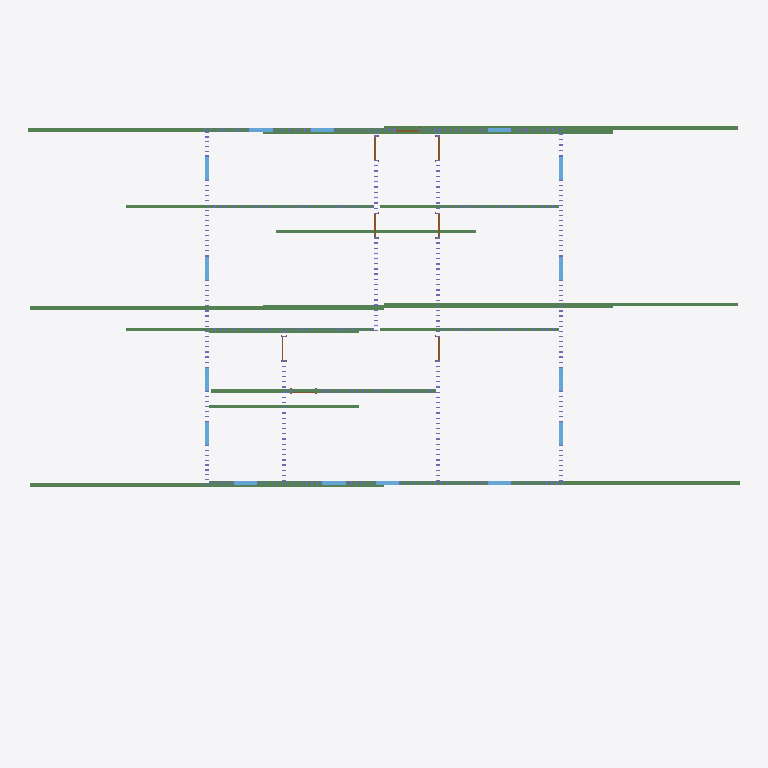
Plan cut of the same IFC building model at storey 'Level 1' (level 0.00 m, cut at 1.40 m), seen from above with north up, elements coloured by IFC class: 23 beams (green), 15 windows (light blue), 8 doors (brown). Cut surfaces are drawn darker.
Extent 28.2 m × 20.5 m × 3.2 m (x, y, z). Storeys (2): Level 1 at 0.00 m; Level 2 at 3.05 m. Elements (883): 666 IfcColumnStandardCase, 194 IfcBeamStandardCase, 15 IfcWindow, 8 IfcDoor.

HEADER;
FILE_DESCRIPTION((''),'2;1');
FILE_NAME('','2018-06-23T00:47:43',(''),(''),'Xbim File Processor version 4.0.0.0','Xbim version 4.0.0.0','');
FILE_SCHEMA(('IFC4'));
ENDSEC;
DATA;
#115=IFCPROJECT('2wcrS3D7f1IOJ_bGyDhXqs',#42,'Project Number',$,$,'Project Name','Project Status',(#106),#101);
#2738=IFCSITE('2wcrS3D7f1IOJ_bGyDhXqq',#42,'Default',$,'',#2737,$,$,.ELEMENT.,$,$,$,$,$);
#130=IFCBUILDING('2wcrS3D7f1IOJ_bGyDhXqt',#42,'',$,$,#33,$,'',.ELEMENT.,$,$,$);
#143=IFCBUILDINGSTOREY('2wcrS3D7f1IOJ_bG$oKUBO',#42,'Level 1',$,$,#141,$,'Level 1',.ELEMENT.,0.0);
#149=IFCBUILDINGSTOREY('2wcrS3D7f1IOJ_bG$oKSGS',#42,'Level 2',$,$,#148,$,'Level 2',.ELEMENT.,9.99999999999844);
#21885=IFCBEAMSTANDARDCASE('3dTKfvRU5F39rMhmtn8Wen',#20662,$,$,'wood-Sill',#21887,#21895,$,.JOIST.);
#24102=IFCBEAMSTANDARDCASE('18E1DXqn5D4hNIYx1WgJM9',#20662,$,$,'wood-Sill',#24104,#24112,$,.JOIST.);
#21810=IFCBEAMSTANDARDCASE('22_W8Fc8z7G8FJOo4zGOsZ',#20662,$,$,'wood-Sill',#21812,#21820,$,.JOIST.);
#22956=IFCBEAMSTANDARDCASE('0agxYyNTzCpx1cpOnqkBwE',#20662,$,$,'wood-Sill',#22958,#22966,$,.JOIST.);
#20740=IFCBEAMSTANDARDCASE('0oN3UHaJz8KQL4AsDUZdVg',#20662,$,$,'wood-Sill',#20742,#20750,$,.JOIST.);
#24177=IFCBEAMSTANDARDCASE('3_GlGQTJHCRwypX_tiQrco',#20662,$,$,'wood-Sill',#24179,#24187,$,.JOIST.);
#26409=IFCBEAMSTANDARDCASE('0zRRGO_wj3y9FsCyXTI24G',#20662,$,$,'wood-Sill',#26411,#26419,$,.JOIST.);
#26469=IFCBEAMSTANDARDCASE('3eiFjFTHj0ZvxBvOSRtvsP',#20662,$,$,'wood-Sill',#26471,#26479,$,.JOIST.);
#27321=IFCBEAMSTANDARDCASE('0zK27VRGHFbPToDLCrOBb2',#20662,$,$,'wood-Sill',#27323,#27331,$,.JOIST.);
#26023=IFCBEAMSTANDARDCASE('05gUrod0D3HAUhM5EeEYA$',#20662,$,$,'wood-Sill',#26025,#26033,$,.JOIST.);
#27828=IFCBEAMSTANDARDCASE('2N2p_soCXE8g6dT1Kv$Xge',#20662,$,$,'wood-Sill',#27830,#27838,$,.JOIST.);
#25630=IFCBEAMSTANDARDCASE('3n6zjL6ej7_vGlykNxqt$w',#20662,$,$,'wood-Sill',#25632,#25640,$,.JOIST.);
#25237=IFCBEAMSTANDARDCASE('2wzLkiflz92eFd63C5jkJe',#20662,$,$,'wood-Sill',#25239,#25247,$,.JOIST.);
#27798=IFCBEAMSTANDARDCASE('3o8wRCH05ClAawG_JVPmSc',#20662,$,$,'wood-Sill',#27800,#27808,$,.JOIST.);
#28184=IFCBEAMSTANDARDCASE('1l8PVTGGH1bgLT_pQrFo7d',#20662,$,$,'wood-Sill',#28186,#28194,$,.JOIST.);
#28478=IFCBEAMSTANDARDCASE('1G7qc9_1b1RuLmYwDGAyMj',#20662,$,$,'wood-Sill',#28480,#28488,$,.JOIST.);
#26053=IFCBEAMSTANDARDCASE('3AJlvhSAL5z8vCc$2e8y3c',#20662,$,$,'wood-Sill',#26055,#26063,$,.JOIST.);
#25252=IFCBEAMSTANDARDCASE('0BTcVMkAb58BDD3fMOtGSb',#20662,$,$,'wood-Sill',#25254,#25262,$,.JOIST.);
#23031=IFCBEAMSTANDARDCASE('3n1Qbu$Br3UvtfNRkuB1Mx',#20662,$,$,'wood-Sill',#23033,#23041,$,.JOIST.);
#25645=IFCBEAMSTANDARDCASE('3_U4relCz1P9PN6S1EGrCW',#20662,$,$,'wood-Sill',#25647,#25655,$,.JOIST.);
#28199=IFCBEAMSTANDARDCASE('0EQickTgP59Po4Vj8De1Cr',#20662,$,$,'wood-Sill',#28201,#28209,$,.JOIST.);
#28493=IFCBEAMSTANDARDCASE('1dxcbusMT2JwkZNXKy9ih_',#20662,$,$,'wood-Sill',#28495,#28503,$,.JOIST.);
#27276=IFCBEAMSTANDARDCASE('0BOS9kBCrEWeEJny8L52jx',#20662,$,$,'wood-Sill',#27278,#27286,$,.JOIST.);
#2278=IFCWINDOW('3$Q2wRmTf5cvthbJnZJaZG',#42,'Fixed:36" x 48":309464',$,'36" x 48"',#3179,#2271,'309464',4.0,3.0,.WINDOW.,.NOTDEFINED.,$);
#2548=IFCWINDOW('3$Q2wRmTf5cvthbJnZJacc',#42,'Fixed:36" x 48":309678',$,'36" x 48"',#3372,#2541,'309678',4.0,3.0,.WINDOW.,.NOTDEFINED.,$);
#2245=IFCWINDOW('3$Q2wRmTf5cvthbJnZJaYH',#42,'Fixed:36" x 48":309401',$,'36" x 48"',#3152,#2238,'309401',4.0,3.0,.WINDOW.,.NOTDEFINED.,$);
#2338=IFCWINDOW('3$Q2wRmTf5cvthbJnZJaaR',#42,'Fixed:36" x 48":309523',$,'36" x 48"',#3455,#2331,'309523',4.0,3.0,.WINDOW.,.NOTDEFINED.,$);
#2308=IFCWINDOW('3$Q2wRmTf5cvthbJnZJaaA',#42,'Fixed:36" x 48":309506',$,'36" x 48"',#3206,#2301,'309506',4.0,3.0,.WINDOW.,.NOTDEFINED.,$);
#2398=IFCWINDOW('3$Q2wRmTf5cvthbJnZJaa$',#42,'Fixed:36" x 48":309559',$,'36" x 48"',#3482,#2391,'309559',4.0,3.0,.WINDOW.,.NOTDEFINED.,$);
#2368=IFCWINDOW('3$Q2wRmTf5cvthbJnZJaai',#42,'Fixed:36" x 48":309540',$,'36" x 48"',#3235,#2361,'309540',4.0,3.0,.WINDOW.,.NOTDEFINED.,$);
#2458=IFCWINDOW('3$Q2wRmTf5cvthbJnZJabU',#42,'Fixed:36" x 48":309590',$,'36" x 48"',#3509,#2451,'309590',4.0,3.0,.WINDOW.,.NOTDEFINED.,$);
#2428=IFCWINDOW('3$Q2wRmTf5cvthbJnZJab0',#42,'Fixed:36" x 48":309576',$,'36" x 48"',#3262,#2421,'309576',4.0,3.0,.WINDOW.,.NOTDEFINED.,$);
#2488=IFCWINDOW('3$Q2wRmTf5cvthbJnZJabd',#42,'Fixed:36" x 48":309615',$,'36" x 48"',#3536,#2481,'309615',4.0,3.0,.WINDOW.,.NOTDEFINED.,$);
#2518=IFCWINDOW('3$Q2wRmTf5cvthbJnZJacH',#42,'Fixed:36" x 48":309657',$,'36" x 48"',#3345,#2511,'309657',4.0,3.0,.WINDOW.,.NOTDEFINED.,$);
#2608=IFCWINDOW('3$Q2wRmTf5cvthbJnZJadm',#42,'Fixed:36" x 48":309752',$,'36" x 48"',#3426,#2601,'309752',4.0,3.0,.WINDOW.,.NOTDEFINED.,$);
#2578=IFCWINDOW('3$Q2wRmTf5cvthbJnZJad2',#42,'Fixed:36" x 48":309706',$,'36" x 48"',#3399,#2571,'309706',4.0,3.0,.WINDOW.,.NOTDEFINED.,$);
#2638=IFCWINDOW('3$Q2wRmTf5cvthbJnZJae5',#42,'Fixed:36" x 48":309773',$,'36" x 48"',#3289,#2631,'309773',4.0,3.0,.WINDOW.,.NOTDEFINED.,$);
#2668=IFCWINDOW('3$Q2wRmTf5cvthbJnZJaed',#42,'Fixed:36" x 48":309807',$,'36" x 48"',#3316,#2661,'309807',4.0,3.0,.WINDOW.,.NOTDEFINED.,$);
#1697=IFCDOOR('3_Sukep2PAyuAfpSk3qHBS',#42,'Single-Flush:36" x 80":308669',$,'36" x 80"',#3677,#1690,'308669',6.66666666666667,3.0,.DOOR.,.SINGLE_SWING_RIGHT.,$);
#1664=IFCDOOR('3_Sukep2PAyuAfpSk3qH8T',#42,'Single-Flush:36" x 80":308604',$,'36" x 80"',#3125,#1657,'308604',6.66666666666667,3.0,.DOOR.,.SINGLE_SWING_RIGHT.,$);
#1875=IFCDOOR('3_Sukep2PAyuAfpSk3qH6I',#42,'Single-Flush:36" x 80":308979',$,'36" x 80"',#3621,#1868,'308979',6.66666666666667,3.0,.DOOR.,.SINGLE_SWING_LEFT.,$);
#1814=IFCDOOR('3_Sukep2PAyuAfpSk3qHAA',#42,'Single-Flush:36" x 80":308715',$,'36" x 80"',#3594,#1807,'308715',6.66666666666667,3.0,.DOOR.,.SINGLE_SWING_LEFT.,$);
#1965=IFCDOOR('3_Sukep2PAyuAfpSk3qH0W',#42,'Single-Flush:36" x 80":309057',$,'36" x 80"',#3648,#1958,'309057',6.66666666666667,3.0,.DOOR.,.SINGLE_SWING_LEFT.,$);
#1935=IFCDOOR('3_Sukep2PAyuAfpSk3qH10',#42,'Single-Flush:36" x 80":309025',$,'36" x 80"',#3565,#1928,'309025',6.66666666666667,3.0,.DOOR.,.SINGLE_SWING_RIGHT.,$);
#1905=IFCDOOR('3_Sukep2PAyuAfpSk3qH1f',#42,'Single-Flush:36" x 80":309000',$,'36" x 80"',#3733,#1898,'309000',6.66666666666667,3.0,.DOOR.,.SINGLE_SWING_RIGHT.,$);
ENDSEC;